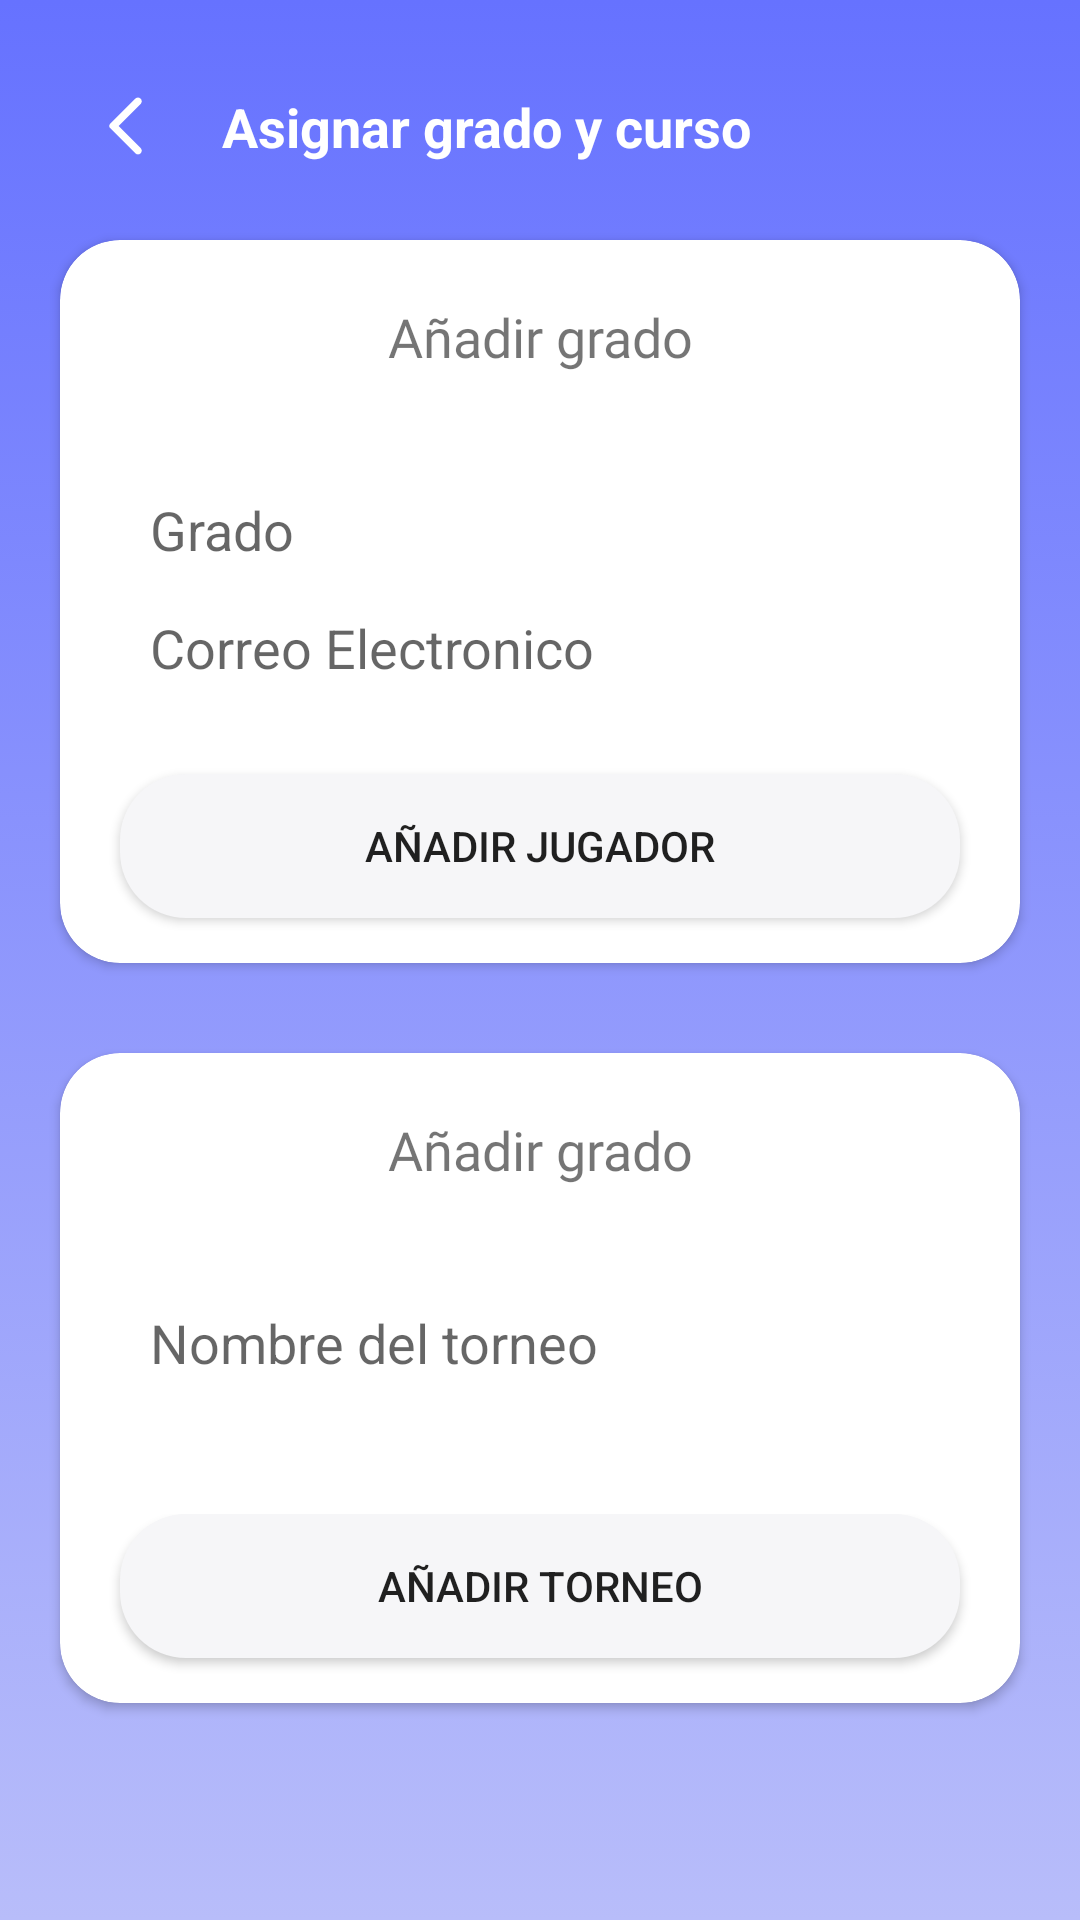

Here is an Android app screen rendered from its layout file. Give the layout XML and the strings, colors and styles it references.
<!-- AndroidManifest.xml: application theme Theme.BaixoMinhoLeagueSinActionBar -->
<!-- res/layout/activity_add_player_and_tournament.xml -->
<?xml version="1.0" encoding="utf-8"?>
<androidx.constraintlayout.widget.ConstraintLayout xmlns:android="http://schemas.android.com/apk/res/android"
    xmlns:app="http://schemas.android.com/apk/res-auto"
    xmlns:tools="http://schemas.android.com/tools"
    android:layout_width="match_parent"
    android:layout_height="match_parent"
    tools:context=".ui.Perfil.AddPlayerAndTournament"
    android:background="@drawable/top_background">

    <ScrollView
        android:layout_width="match_parent"
        android:layout_height="match_parent"
        app:layout_constraintBottom_toBottomOf="parent"
        app:layout_constraintTop_toTopOf="parent"
        app:layout_constraintVertical_bias="0.0"
        tools:layout_editor_absoluteX="0dp" >

    <LinearLayout
        android:layout_width="match_parent"
        android:layout_height="wrap_content"
        android:orientation="vertical"
        tools:ignore="MissingConstraints">

        <androidx.constraintlayout.widget.ConstraintLayout
            android:layout_width="match_parent"
            android:layout_height="wrap_content">

            <ImageButton
                android:id="@+id/btnBackPerfil"
                android:layout_width="wrap_content"
                android:layout_height="wrap_content"
                android:src="@drawable/arrow_back"
                android:layout_marginTop="30dp"
                android:layout_marginStart="30dp"
                android:background="@android:color/transparent"
                app:layout_constraintTop_toTopOf="parent"
                app:layout_constraintStart_toStartOf="parent"/>

            <TextView
                android:id="@+id/tvEvento"
                android:layout_width="wrap_content"
                android:layout_height="wrap_content"
                android:text="Asignar grado y curso"
                android:textStyle="bold"
                android:textSize="18dp"
                android:textColor="@color/white"
                android:layout_marginStart="20dp"
                app:layout_constraintBottom_toBottomOf="@id/btnBackPerfil"
                app:layout_constraintStart_toEndOf="@id/btnBackPerfil"
                app:layout_constraintTop_toTopOf="@+id/btnBackPerfil" />

            <androidx.cardview.widget.CardView
                android:id="@+id/cardViewAddJugador"
                android:layout_width="match_parent"
                android:layout_height="wrap_content"
                app:cardCornerRadius="20dp"
                android:layout_marginStart="20dp"
                android:layout_marginEnd="20dp"
                android:layout_marginTop="50dp"
                android:elevation="20dp"
                app:layout_constraintTop_toTopOf="@id/btnBackPerfil"
                app:layout_constraintStart_toStartOf="parent">

                <androidx.constraintlayout.widget.ConstraintLayout
                    android:layout_width="match_parent"
                    android:layout_height="wrap_content">


                    <TextView
                        android:id="@+id/tvTituloAddJugador"
                        android:layout_width="wrap_content"
                        android:layout_height="wrap_content"
                        android:fontFamily="@font/hurmebold"
                        android:text="Añadir grado"
                        android:textSize="18dp"
                        android:layout_marginTop="20dp"
                        app:layout_constraintTop_toTopOf="parent"
                        app:layout_constraintStart_toStartOf="parent"
                        app:layout_constraintEnd_toEndOf="parent"/>

                    <EditText
                        android:id="@+id/editextAddNombrePlayer"
                        android:layout_width="match_parent"
                        android:layout_height="wrap_content"
                        android:background="@android:color/transparent"
                        android:hint="Grado"
                        android:layout_marginStart="30dp"
                        android:layout_marginTop="40dp"
                        android:layout_marginEnd="10dp"
                        app:layout_constraintEnd_toEndOf="parent"
                        app:layout_constraintStart_toStartOf="parent"
                        app:layout_constraintTop_toBottomOf="@id/tvTituloAddJugador"/>

                    <EditText
                        android:id="@+id/editextAddCorreoPlayer"
                        android:layout_width="match_parent"
                        android:layout_height="wrap_content"
                        android:background="@android:color/transparent"
                        android:hint="Correo Electronico"
                        android:layout_marginStart="30dp"
                        android:layout_marginTop="15dp"
                        android:layout_marginEnd="10dp"
                        app:layout_constraintEnd_toEndOf="parent"
                        app:layout_constraintStart_toStartOf="parent"
                        app:layout_constraintTop_toBottomOf="@id/editextAddNombrePlayer" />

                    <Button
                        android:id="@+id/btnAddPlayer"
                        android:layout_width="match_parent"
                        android:layout_height="wrap_content"
                        android:text="Añadir jugador"
                        android:layout_marginTop="30dp"
                        android:background="@drawable/searchbackground"
                        android:elevation="10dp"
                        android:layout_marginStart="20dp"
                        android:layout_marginEnd="20dp"
                        android:layout_marginBottom="15dp"
                        app:layout_constraintStart_toStartOf="parent"
                        app:layout_constraintEnd_toEndOf="parent"
                        app:layout_constraintTop_toBottomOf="@id/editextAddCorreoPlayer"
                        app:layout_constraintBottom_toBottomOf="parent"/>


                </androidx.constraintlayout.widget.ConstraintLayout>
            </androidx.cardview.widget.CardView>

            <androidx.cardview.widget.CardView
                android:id="@+id/cardViewAddTournament"
                android:layout_width="match_parent"
                android:layout_height="wrap_content"
                app:cardCornerRadius="20dp"
                android:elevation="20dp"
                android:layout_marginTop="30dp"
                android:layout_marginStart="20dp"
                android:layout_marginEnd="20dp"
                android:layout_marginBottom="20dp"
                app:layout_constraintBottom_toBottomOf="parent"
                app:layout_constraintStart_toStartOf="parent"
                app:layout_constraintTop_toBottomOf="@id/cardViewAddJugador"
                app:layout_constraintEnd_toEndOf="parent">

                <androidx.constraintlayout.widget.ConstraintLayout
                    android:layout_width="match_parent"
                    android:layout_height="wrap_content">


                    <TextView
                        android:id="@+id/tvTituloAddTournament"
                        android:layout_width="wrap_content"
                        android:layout_height="wrap_content"
                        android:text="Añadir grado"
                        android:fontFamily="@font/hurmebold"
                        android:textSize="18dp"
                        android:layout_marginTop="20dp"
                        app:layout_constraintStart_toStartOf="parent"
                        app:layout_constraintEnd_toEndOf="parent"
                        app:layout_constraintTop_toTopOf="parent"/>

                    <EditText
                        android:id="@+id/tvAddTournament"
                        android:layout_width="match_parent"
                        android:layout_height="wrap_content"
                        android:background="@android:color/transparent"
                        android:layout_marginTop="40dp"
                        android:layout_marginStart="30dp"
                        android:layout_marginEnd="10dp"
                        app:layout_constraintStart_toStartOf="parent"
                        app:layout_constraintTop_toBottomOf="@id/tvTituloAddTournament"
                        app:layout_constraintEnd_toEndOf="parent"
                        android:hint="Nombre del torneo"/>

                    <LinearLayout
                        android:id="@+id/linearLayoutPlayers"
                        android:layout_width="match_parent"
                        android:layout_height="wrap_content"
                        android:orientation="vertical"
                        android:layout_marginTop="15dp"
                        android:layout_marginStart="30dp"
                        android:layout_marginEnd="10dp"
                        app:layout_constraintTop_toBottomOf="@id/tvAddTournament"
                        app:layout_constraintStart_toStartOf="parent"
                        app:layout_constraintEnd_toEndOf="parent"/>

                    <LinearLayout
                        android:id="@+id/linearLayoutButton"
                        android:layout_width="match_parent"
                        android:layout_height="wrap_content"
                        android:orientation="vertical"
                        android:layout_marginTop="30dp"
                        app:layout_constraintTop_toBottomOf="@id/linearLayoutPlayers"
                        app:layout_constraintStart_toStartOf="parent"
                        app:layout_constraintEnd_toEndOf="parent">


                        <Button
                            android:id="@+id/btnAddTournament"
                            android:layout_width="match_parent"
                            android:layout_height="wrap_content"
                            android:text="Añadir Torneo"
                            android:background="@drawable/searchbackground"
                            android:elevation="10dp"
                            android:layout_marginStart="20dp"
                            android:layout_marginEnd="20dp"
                            android:layout_marginBottom="15dp"/>
                    </LinearLayout>


                </androidx.constraintlayout.widget.ConstraintLayout>
            </androidx.cardview.widget.CardView>
        </androidx.constraintlayout.widget.ConstraintLayout>
    </LinearLayout>
    </ScrollView>

</androidx.constraintlayout.widget.ConstraintLayout>
<!-- resources referenced by this layout -->
<resources>
  <color name="white">#FFFFFFFF</color>
  <!-- drawable arrow_back (drawable) -->
  <vector android:height="24dp"
      android:viewportHeight="24" android:viewportWidth="24"
      android:width="24dp" xmlns:android="http://schemas.android.com/apk/res/android">
      <path android:fillColor="@android:color/white" android:pathData="M16.88,2.88L16.88,2.88c-0.49,-0.49 -1.28,-0.49 -1.77,0l-8.41,8.41c-0.39,0.39 -0.39,1.02 0,1.41l8.41,8.41c0.49,0.49 1.28,0.49 1.77,0l0,0c0.49,-0.49 0.49,-1.28 0,-1.77L9.54,12l7.35,-7.35C17.37,4.16 17.37,3.37 16.88,2.88z"/>
  </vector>
  <!-- drawable searchbackground (drawable) -->
  <?xml version="1.0" encoding="utf-8"?>
  <selector xmlns:android="http://schemas.android.com/apk/res/android">
      <item>
          <shape android:shape="rectangle">
              <solid android:color="?colorSecondaryVariant"/>
              <corners android:radius="22dp"/>
  
          </shape>
      </item>
  </selector>
  <!-- drawable top_background (drawable) -->
  <?xml version="1.0" encoding="utf-8"?>
  <selector xmlns:android="http://schemas.android.com/apk/res/android">
          <item>
              <shape>
                  <gradient android:startColor="@color/blue2" android:endColor="@color/blue" android:angle="90"></gradient>
              </shape>
          </item>
  </selector>
  <style name="Theme.BaixoMinhoLeagueSinActionBar" parent="Theme.MaterialComponents.Light.NoActionBar">
          
         <item name="colorSurface">@color/blanco_gris</item>
          <item name="colorSurfaceVariant">@color/blue2</item>
          <item name="customColorValue">@color/white</item>
          <item name="colorPrimary">@color/blue</item>
          <item name="colorPrimaryVariant">@color/grisPrincipal</item>
          <item name="colorOnPrimary">@color/blue</item>
          
          <item name="colorSecondary">@color/greenSecondary</item>
          <item name="colorSecondaryVariant">@color/blanco_gris</item>
          <item name="colorOnSecondary">@color/black</item>
  
          <item name="colorTertiary">@color/white</item>
  
          
          <item name="android:statusBarColor">@color/blue</item>
          
      </style>
  <color name="blue2">#B8BDFA</color>
  <color name="blue">#6672FF</color>
  <color name="blanco_gris">#F6F6F8</color>
  <color name="grisPrincipal">#404040</color>
  <color name="greenSecondary">#00C8E0</color>
  <color name="black">#FF000000</color>
</resources>
